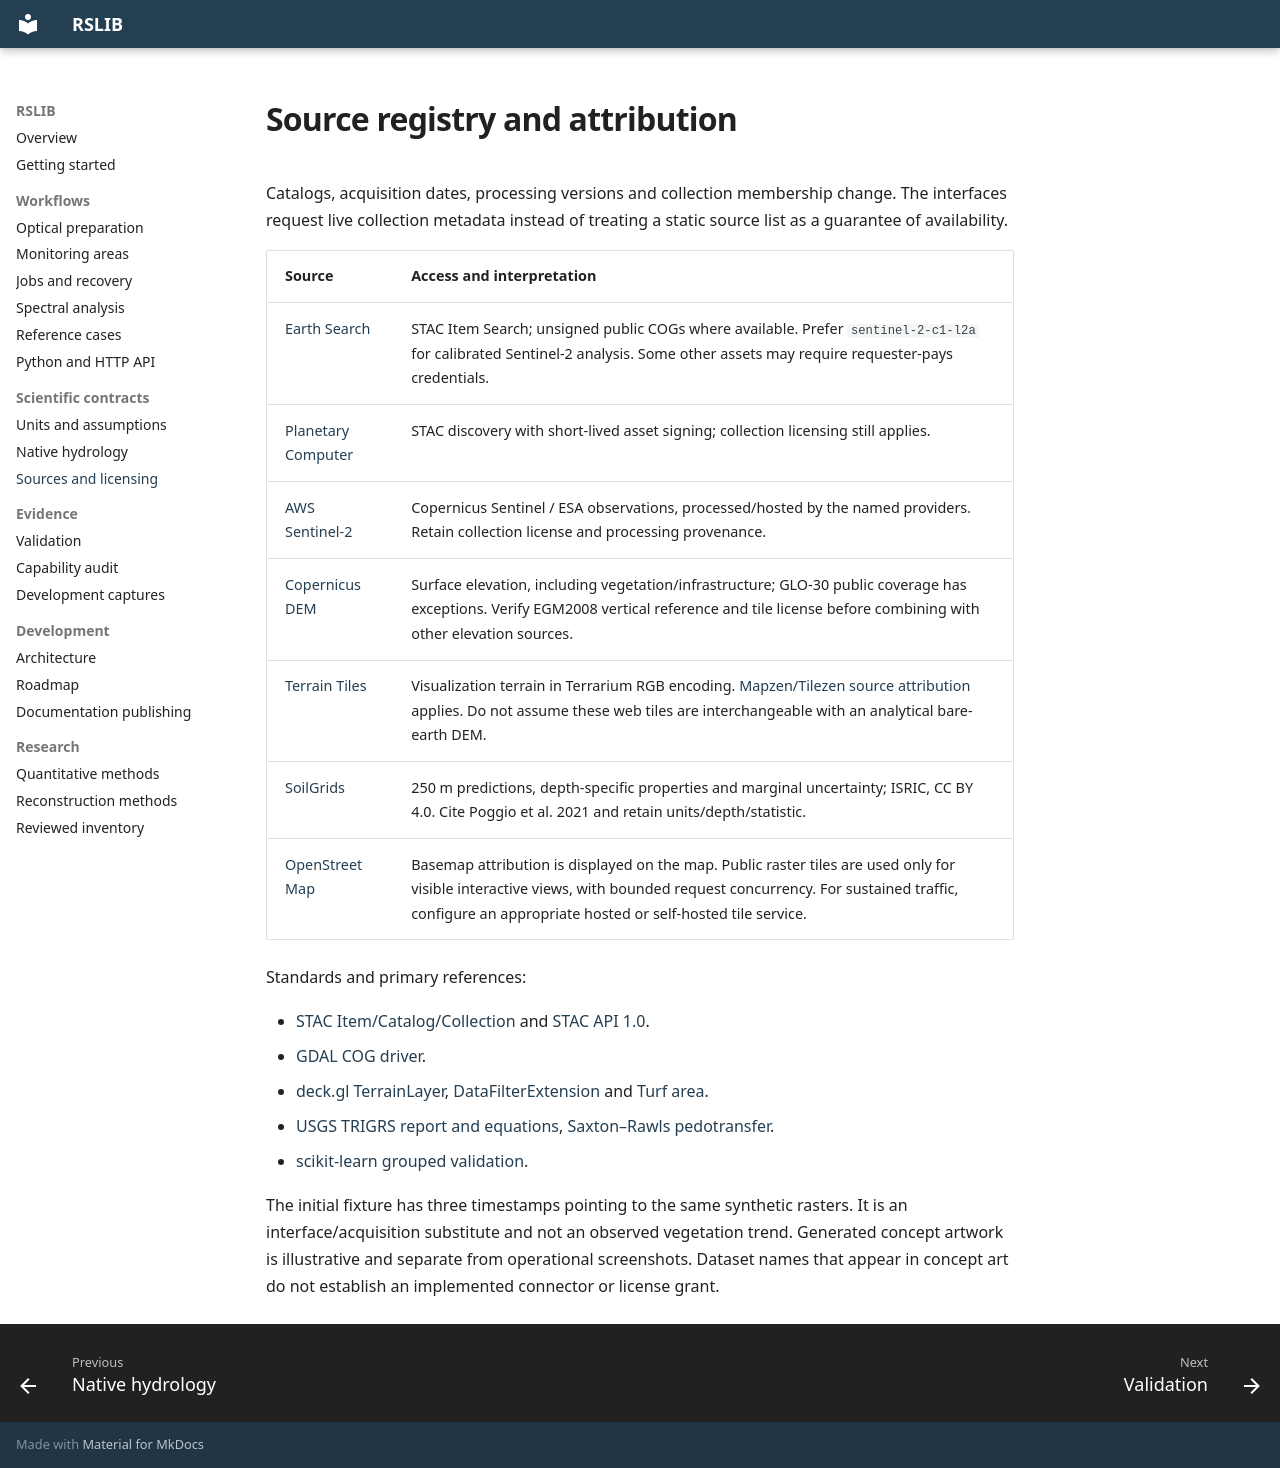

repository: caioFagonde/rslib · page: SOURCES/index.html · generator: mkdocs

# Source registry and attribution

Catalogs, acquisition dates, processing versions and collection membership change. The interfaces request live collection metadata instead of treating a static source list as a guarantee of availability.

| Source | Access and interpretation |
| --- | --- |
| [Earth Search](https://github.com/Element84/earth-search) | STAC Item Search; unsigned public COGs where available. Prefer `sentinel-2-c1-l2a` for calibrated Sentinel-2 analysis. Some other assets may require requester-pays credentials. |
| [Planetary Computer](https://planetarycomputer.microsoft.com/catalog) | STAC discovery with short-lived asset signing; collection licensing still applies. |
| [AWS Sentinel-2](https://registry.opendata.aws/sentinel-2-l2a-cogs/) | Copernicus Sentinel / ESA observations, processed/hosted by the named providers. Retain collection license and processing provenance. |
| [Copernicus DEM](https://registry.opendata.aws/copernicus-dem/) | Surface elevation, including vegetation/infrastructure; GLO-30 public coverage has exceptions. Verify EGM2008 vertical reference and tile license before combining with other elevation sources. |
| [Terrain Tiles](https://registry.opendata.aws/terrain-tiles/) | Visualization terrain in Terrarium RGB encoding. [Mapzen/Tilezen source attribution](https://github.com/tilezen/joerd/blob/master/docs/attribution.md) applies. Do not assume these web tiles are interchangeable with an analytical bare-earth DEM. |
| [SoilGrids](https://docs.isric.org/globaldata/soilgrids/) | 250 m predictions, depth-specific properties and marginal uncertainty; ISRIC, CC BY 4.0. Cite Poggio et al. 2021 and retain units/depth/statistic. |
| [OpenStreetMap](https://www.openstreetmap.org/copyright) | Basemap attribution is displayed on the map. Public raster tiles are used only for visible interactive views, with bounded request concurrency. For sustained traffic, configure an appropriate hosted or self-hosted tile service. |

Standards and primary references:

- [STAC Item/Catalog/Collection](https://stacspec.org/en/about/stac-spec/) and [STAC API 1.0](https://api.stacspec.org/v1.0.0/).
- [GDAL COG driver](https://gdal.org/en/stable/drivers/raster/cog.html).
- [deck.gl TerrainLayer](https://deck.gl/docs/api-reference/geo-layers/terrain-layer), [DataFilterExtension](https://deck.gl/docs/api-reference/extensions/data-filter-extension) and [Turf area](https://turfjs.org/docs/api/area).
- [USGS TRIGRS report and equations](https://pubs.usgs.gov/of/2008/1159/), [Saxton–Rawls pedotransfer](https://doi.org/10.2136/sssaj2005.0117).
- [scikit-learn grouped validation](https://scikit-learn.org/stable/modules/cross_validation.html).

The initial fixture has three timestamps pointing to the same synthetic rasters. It is an interface/acquisition substitute and not an observed vegetation trend. Generated concept artwork is illustrative and separate from operational screenshots. Dataset names that appear in concept art do not establish an implemented connector or license grant.
